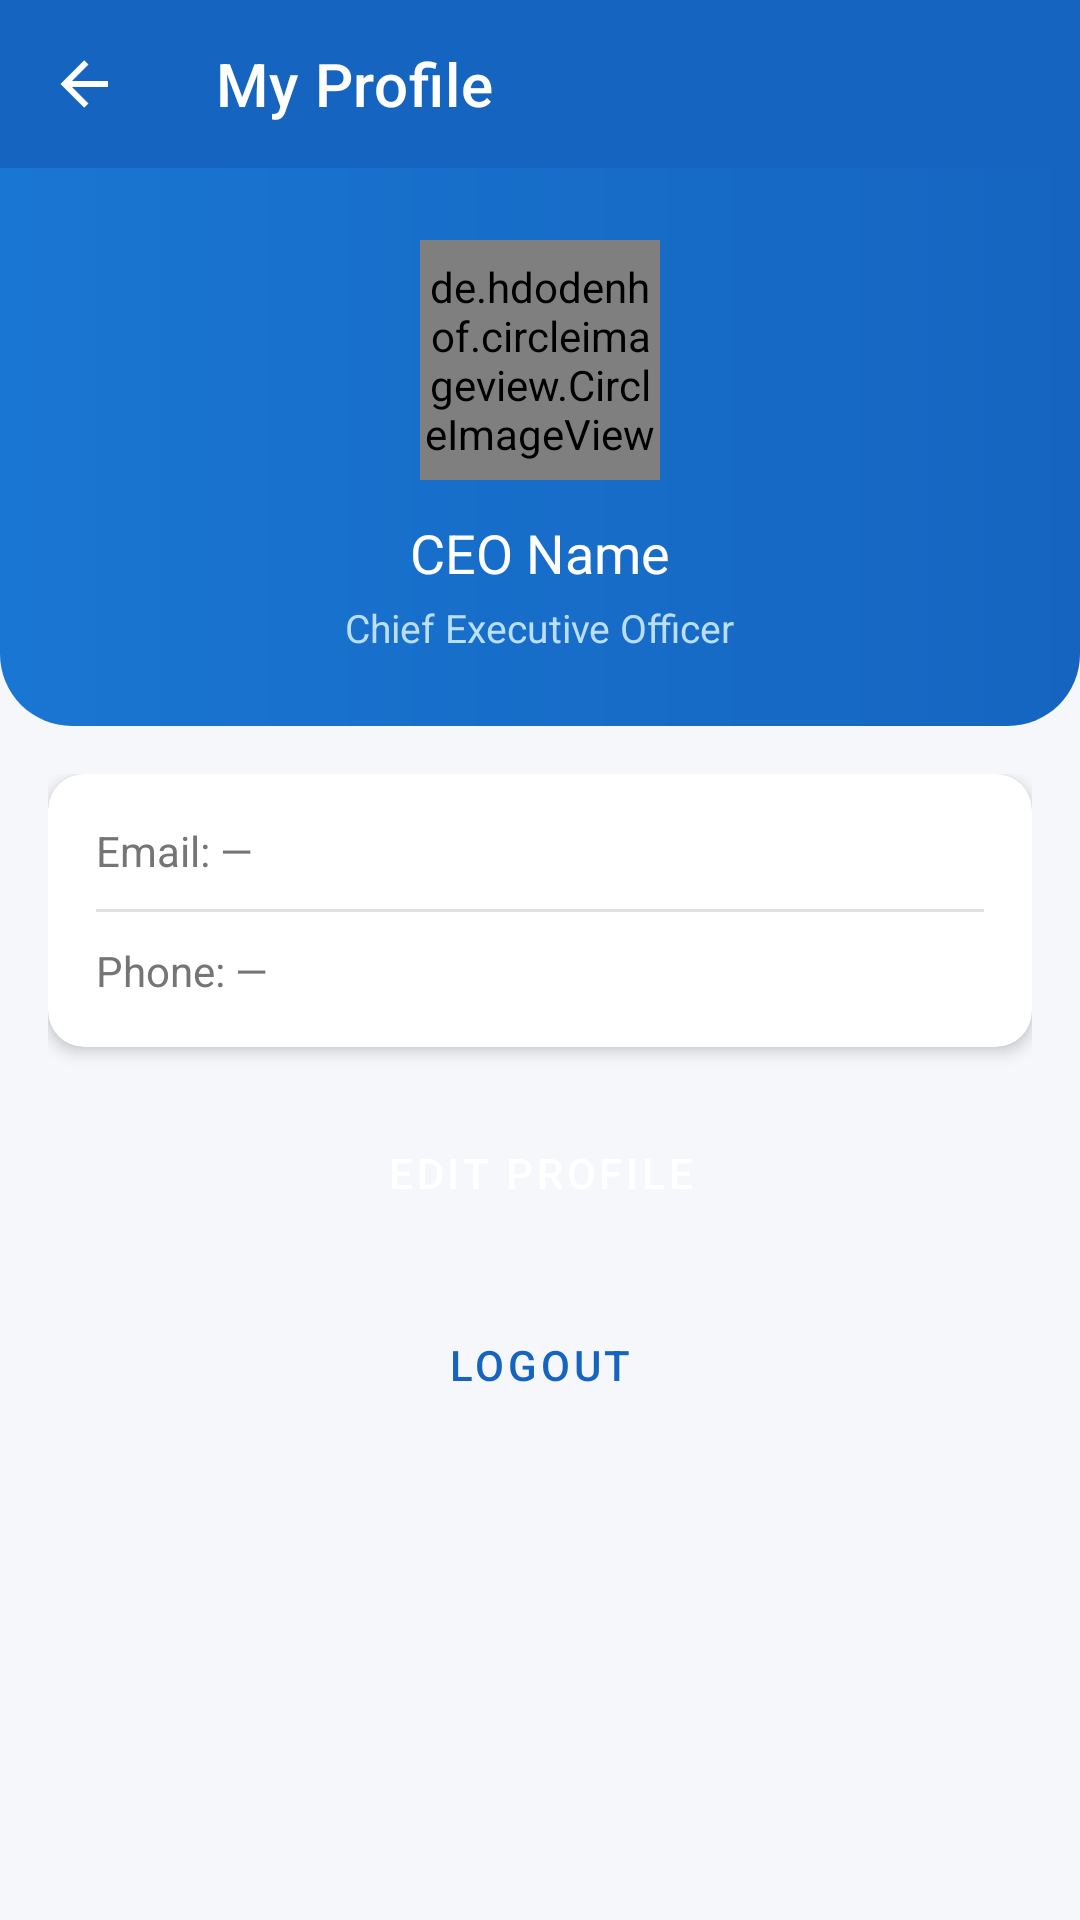

Produce the Android XML layout that renders to this screen, including the resource entries it uses.
<!-- AndroidManifest.xml: application theme Theme.WorkVerse -->
<!-- res/layout/activity_ceo_profile.xml -->
<?xml version="1.0" encoding="utf-8"?>
<LinearLayout xmlns:android="http://schemas.android.com/apk/res/android"
    xmlns:app="http://schemas.android.com/apk/res-auto"
    android:layout_width="match_parent" android:layout_height="match_parent"
    android:orientation="vertical" android:background="@color/background">

    <androidx.appcompat.widget.Toolbar
        android:id="@+id/toolbar"
        android:layout_width="match_parent"
        android:layout_height="?attr/actionBarSize"
        android:background="@color/primary"
        app:titleTextColor="@color/white"
        app:title="My Profile"
        app:navigationIcon="@drawable/ic_back"/>

    <LinearLayout android:layout_width="match_parent" android:layout_height="wrap_content"
        android:background="@drawable/gradient_header" android:orientation="vertical"
        android:padding="24dp" android:gravity="center">
        <de.hdodenhof.circleimageview.CircleImageView android:id="@+id/ivProfile"
            android:layout_width="80dp" android:layout_height="80dp"
            android:src="@drawable/ic_person" app:civ_border_color="#FFFFFF"
            app:civ_border_width="3dp" android:layout_marginBottom="12dp"/>
        <TextView android:id="@+id/tvName" android:layout_width="wrap_content"
            android:layout_height="wrap_content" android:text="CEO Name"
            android:textColor="#FFFFFF" android:textSize="18sp" android:fontFamily="sans-serif-bold"/>
        <TextView android:id="@+id/tvRole" android:layout_width="wrap_content"
            android:layout_height="wrap_content" android:text="Chief Executive Officer"
            android:textColor="#BBDEFB" android:textSize="13sp" android:layout_marginTop="4dp"/>
    </LinearLayout>
    <ScrollView android:layout_width="match_parent" android:layout_height="0dp" android:layout_weight="1">
        <LinearLayout android:layout_width="match_parent" android:layout_height="wrap_content"
            android:orientation="vertical" android:padding="16dp">
            <androidx.cardview.widget.CardView android:layout_width="match_parent" android:layout_height="wrap_content"
                app:cardCornerRadius="12dp" app:cardElevation="3dp" android:layout_marginBottom="16dp">
                <LinearLayout android:layout_width="match_parent" android:layout_height="wrap_content"
                    android:orientation="vertical" android:padding="16dp">
                    <TextView android:id="@+id/tvEmail" android:layout_width="match_parent"
                        android:layout_height="wrap_content" android:text="Email: —"
                        android:textSize="14sp" android:textColor="@color/text_secondary" android:layout_marginBottom="10dp"/>
                    <View android:layout_width="match_parent" android:layout_height="1dp" android:background="@color/divider" android:layout_marginBottom="10dp"/>
                    <TextView android:id="@+id/tvPhone" android:layout_width="match_parent"
                        android:layout_height="wrap_content" android:text="Phone: —"
                        android:textSize="14sp" android:textColor="@color/text_secondary"/>
                </LinearLayout>
            </androidx.cardview.widget.CardView>
            <Button android:id="@+id/btnEditProfile" android:layout_width="match_parent"
                android:layout_height="52dp" android:text="Edit Profile" style="@style/WorkVerse.Button.Primary" android:layout_marginBottom="12dp"/>
            <Button android:id="@+id/btnLogout" android:layout_width="match_parent"
                android:layout_height="52dp" android:text="Logout" style="@style/WorkVerse.Button.Outline"/>
        </LinearLayout>
    </ScrollView>
</LinearLayout>
<!-- resources referenced by this layout -->
<resources>
  <color name="background">#F5F7FA</color>
  <color name="divider">#E0E0E0</color>
  <color name="primary">#1565C0</color>
  <color name="text_secondary">#757575</color>
  <color name="white">#FFFFFF</color>
  <!-- drawable gradient_header (drawable) -->
  <?xml version="1.0" encoding="utf-8"?>
  <shape xmlns:android="http://schemas.android.com/apk/res/android">
      <gradient android:startColor="#1565C0" android:endColor="#1976D2" android:angle="180"/>
      <corners android:bottomLeftRadius="24dp" android:bottomRightRadius="24dp"/>
  </shape>
  <!-- drawable ic_back (drawable) -->
  <?xml version="1.0" encoding="utf-8"?>
  <vector xmlns:android="http://schemas.android.com/apk/res/android" android:width="24dp" android:height="24dp" android:viewportWidth="24" android:viewportHeight="24">
      <path android:fillColor="#FFFFFF" android:pathData="M20,11V13H8L13.5,18.5L12.08,19.92L4.16,12L12.08,4.08L13.5,5.5L8,11H20Z"/>
  </vector>
  <style name="WorkVerse.Button.Outline" parent="Widget.MaterialComponents.Button.OutlinedButton">
          <item name="strokeColor">@color/primary</item>
          <item name="android:textColor">@color/primary</item>
          <item name="cornerRadius">10dp</item>
      </style>
  <style name="WorkVerse.Button.Primary" parent="Widget.MaterialComponents.Button">
          <item name="backgroundTint">@color/primary</item>
          <item name="android:textColor">@color/white</item>
          <item name="cornerRadius">10dp</item>
      </style>
  <style name="Theme.WorkVerse" parent="Theme.MaterialComponents.Light.NoActionBar">
          <item name="colorPrimary">@color/primary</item>
          <item name="colorPrimaryVariant">@color/primary_dark</item>
          <item name="colorOnPrimary">@color/white</item>
          <item name="colorSecondary">@color/accent</item>
          <item name="android:colorBackground">@color/background</item>
          <item name="android:statusBarColor">@color/primary_dark</item>
      </style>
  <color name="primary_dark">#0D47A1</color>
  <color name="accent">#FF8F00</color>
</resources>
